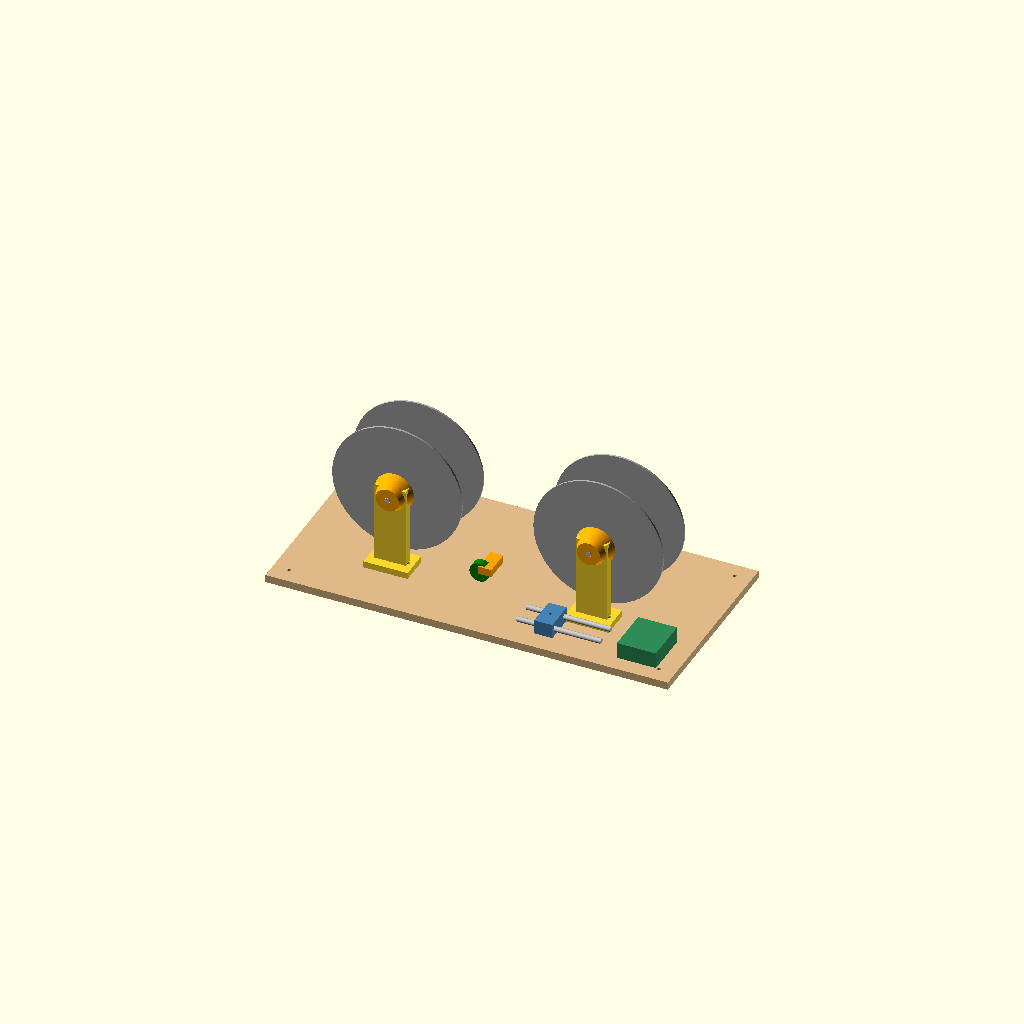
Cell 1: the model at its default parameters.
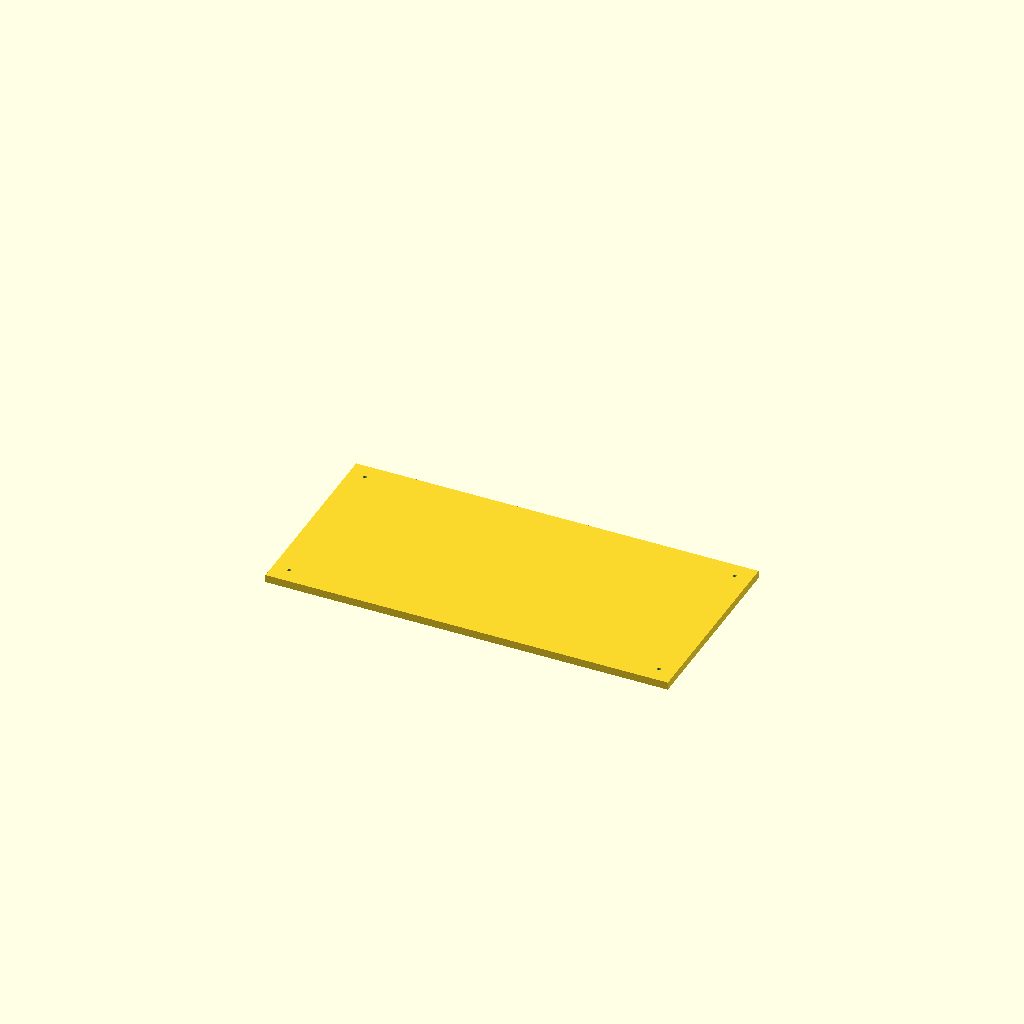
Cell 2: part = "base" (everything else at default).
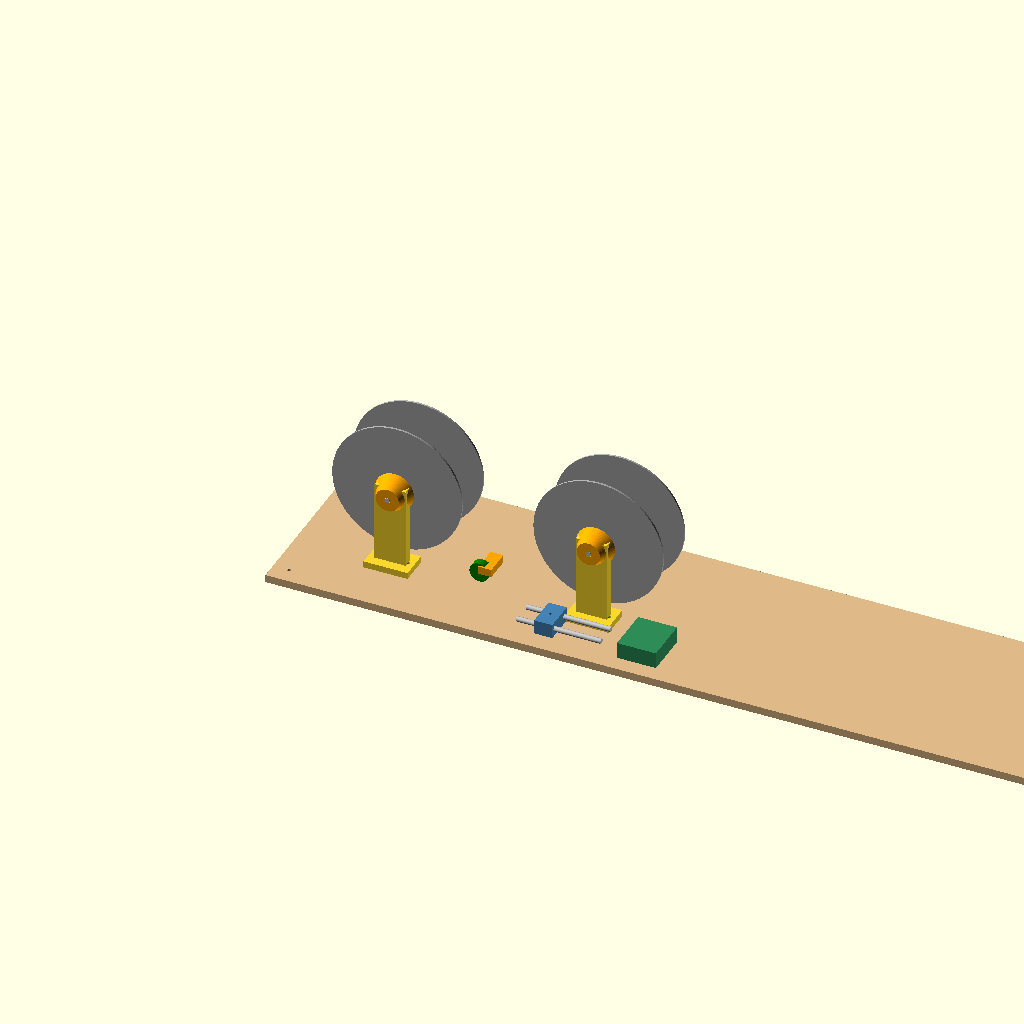
Cell 3 — base_length set to 1240, the other parameters unchanged.
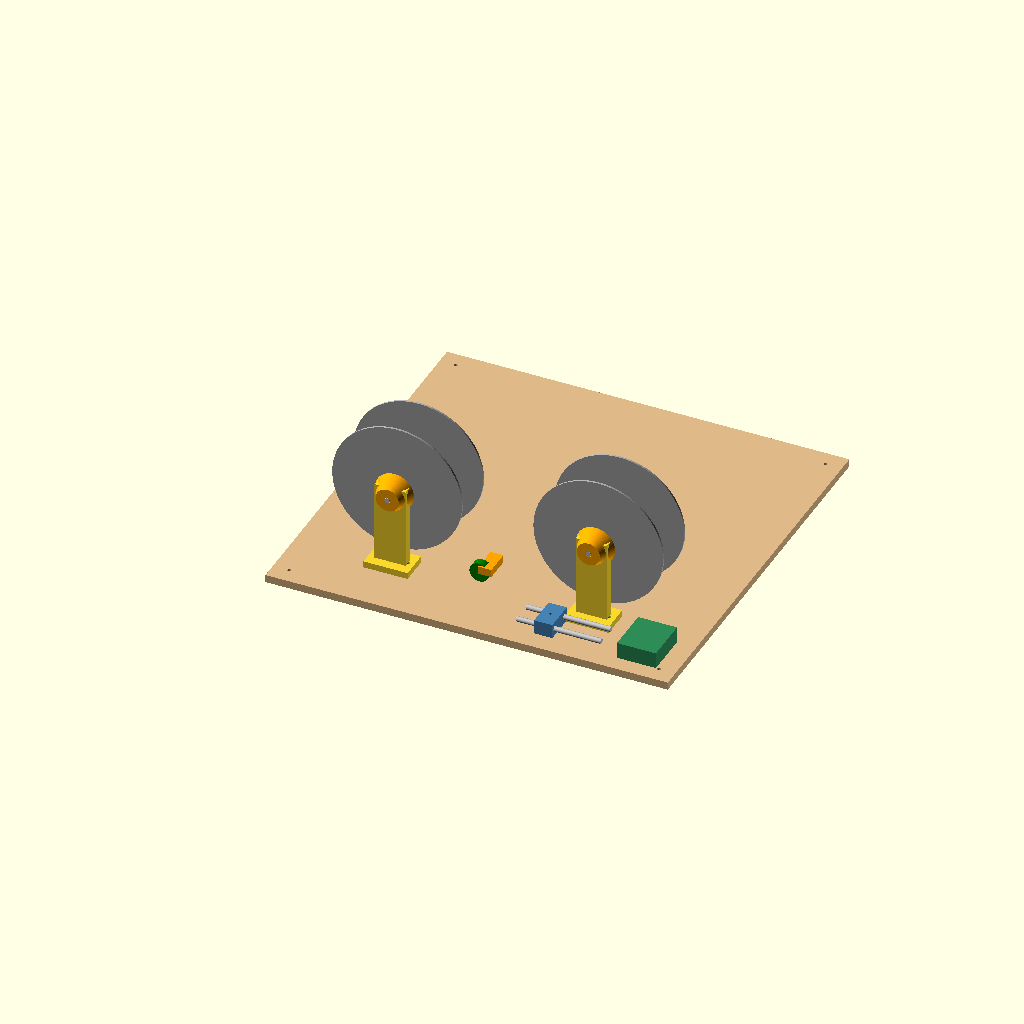
Cell 4: the same model with base_depth = 600.
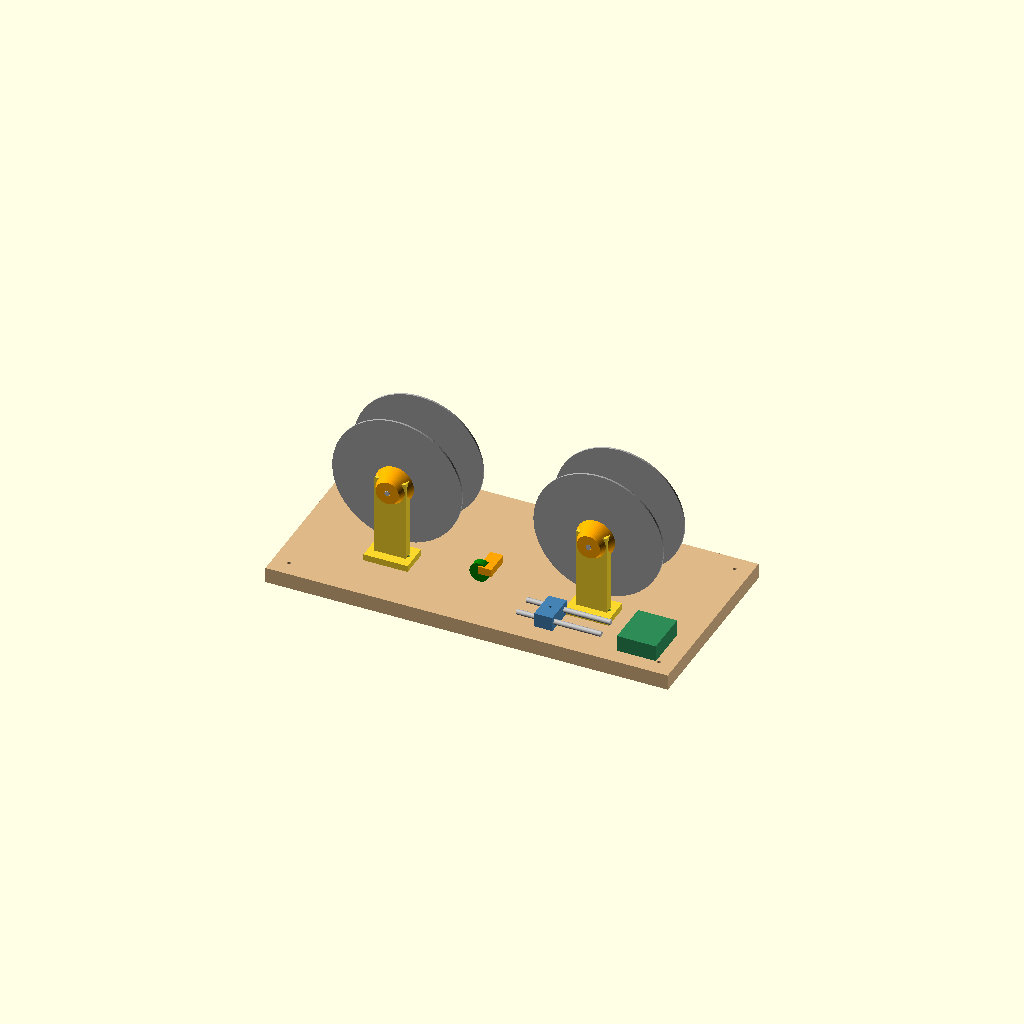
Cell 5 — base_thickness set to 24, the other parameters unchanged.
All cells are drawn from one camera (rotation 55°, 0°, 25°, orthographic, colour scheme Cornfield), so only the parameter changes between them.
Source of the model, hardware/cad/rewinder.scad:
// Original educational concept, GAIA Open Filament Rewinder.
// PROPOSTA CONCEITUAL / NOT FABRICATION READY. Dimensions in mm (ASSUMED).
// No measured hardware, verified fit, bearing seat tolerance or load rating.
$fn = 64;
configuration = "Smart"; // [Lite,Smart]
part = "assembly"; // [assembly,base,bearing_tower,cone,guide_carriage]
exploded = 0; // separation in mm for conceptual review
base_length = 620;
base_depth = 300;
base_thickness = 12;
spool_flange_diameter = 200;
spool_barrel_diameter = 80;
spool_width = 70;
spool_bore = 52;
shaft_diameter = 8;
shaft_height = 135;
shaft_length = 140;
spool_center_spacing = 310;
bearing_outer_diameter = 22;
bearing_width = 7;
bearing_seat_clearance = 0.3; // ASSUMED, requires material-specific coupons
shaft_clearance = 0.5;
tower_thickness = 15;
tower_width = 48;
mount_hole_diameter = 5.5;
cone_small_diameter = 36;
cone_large_diameter = 60;
cone_length = 24;
guide_travel = 80;
guide_rod_diameter = 8;
guide_rod_spacing = 32;
guide_eye_diameter = 4;
measuring_wheel_diameter = 30;
measuring_wheel_width = 12;
motor_body_diameter = 37;
motor_body_length = 73;
motor_shaft_diameter = 6;
assert(spool_center_spacing > spool_flange_diameter+30, "Concept spools overlap");
assert(shaft_height > spool_flange_diameter/2+base_thickness, "Flange intersects base");
assert(cone_small_diameter < spool_bore && cone_large_diameter > spool_bore, "Cone must span bore");
assert(guide_travel >= spool_width, "Guide cannot cover barrel");

module base() {
 difference() {
  cube([base_length,base_depth,base_thickness]);
  for(x=[25,base_length-25],y=[25,base_depth-25])
   translate([x,y,-1]) cylinder(d=mount_hole_diameter,h=base_thickness+2);
 }
}
module bearing_tower() {
 difference() {
  union() {cube([tower_width,tower_thickness,shaft_height]);
   translate([-10,-15,0]) cube([tower_width+20,tower_thickness+30,10]);}
  translate([tower_width/2,-1,shaft_height-15]) rotate([-90,0,0])
   cylinder(d=bearing_outer_diameter+bearing_seat_clearance,h=tower_thickness+2);
  for(x=[0,tower_width]) translate([x,tower_thickness/2,-1]) cylinder(d=mount_hole_diameter,h=12);
 }
}
module cone(){difference(){cylinder(d1=cone_large_diameter,d2=cone_small_diameter,h=cone_length);
 translate([0,0,-1]) cylinder(d=shaft_diameter+shaft_clearance,h=cone_length+2);}}
module guide_carriage(){difference(){cube([28,48,22]);
 for(y=[8,8+guide_rod_spacing]) translate([-1,y,11]) rotate([0,90,0]) cylinder(d=guide_rod_diameter+shaft_clearance,h=30);
 translate([14,24,-1]) cylinder(d=guide_eye_diameter,h=24);}}
module spool(){rotate([90,0,0]) {color("slategray") cylinder(d=spool_barrel_diameter,h=spool_width,center=true);
 for(y=[-spool_width/2,spool_width/2]) translate([0,0,y]) color("darkgray") cylinder(d=spool_flange_diameter,h=3,center=true);}}
module station(x){
 for(y=[90,210]) translate([x-tower_width/2,y,base_thickness+exploded]) bearing_tower();
 translate([x,150,shaft_height-15+base_thickness+2*exploded]) spool();
 translate([x,80,shaft_height-15+base_thickness]) rotate([-90,0,0]) color("silver") cylinder(d=shaft_diameter,h=shaft_length);
 for(y=[105,195]) translate([x,y,shaft_height-15+base_thickness+exploded]) rotate([90,0,0]) color("orange") cone();
}
module assembly(){
 color("burlywood") base();
 station(150); station(150+spool_center_spacing);
 // Motor envelope and direct compliant-coupling space, no gearbox CAD copied.
 translate([150+spool_center_spacing,250,shaft_height-15+base_thickness]) rotate([90,0,0]) color("steelblue") cylinder(d=motor_body_diameter,h=motor_body_length);
 // Passive tensioner envelope, not a calibrated tension sensor.
 translate([300,60,65]) color("orange") cube([20,40,12]);
 translate([400,30,base_thickness]) color("steelblue") guide_carriage();
 if(configuration=="Smart") {
  for(y=[38,38+guide_rod_spacing]) translate([370,y,base_thickness+11]) rotate([0,90,0]) color("silver") cylinder(d=guide_rod_diameter,h=guide_travel+50);
  translate([300,75,65]) rotate([90,0,0]) color("green") cylinder(d=measuring_wheel_diameter,h=measuring_wheel_width);
  translate([530,25,base_thickness]) color("seagreen") cube([60,70,25]);
 }
}
if(part=="base") base();
else if(part=="bearing_tower") bearing_tower();
else if(part=="cone") cone();
else if(part=="guide_carriage") guide_carriage();
else assembly();
Customizer parameters (derived from the source; name, type, default, range or options):
configuration: string, default "Smart", options "Lite", "Smart"
part: string, default "assembly", options "assembly", "base", "bearing_tower", "cone", "guide_carriage"
exploded: number, default 0
base_length: number, default 620
base_depth: number, default 300
base_thickness: number, default 12
spool_flange_diameter: number, default 200
spool_barrel_diameter: number, default 80
spool_width: number, default 70
spool_bore: number, default 52
shaft_diameter: number, default 8
shaft_height: number, default 135
shaft_length: number, default 140
spool_center_spacing: number, default 310
bearing_outer_diameter: number, default 22
bearing_width: number, default 7
bearing_seat_clearance: number, default 0.3
shaft_clearance: number, default 0.5
tower_thickness: number, default 15
tower_width: number, default 48
mount_hole_diameter: number, default 5.5
cone_small_diameter: number, default 36
cone_large_diameter: number, default 60
cone_length: number, default 24
guide_travel: number, default 80
guide_rod_diameter: number, default 8
guide_rod_spacing: number, default 32
guide_eye_diameter: number, default 4
measuring_wheel_diameter: number, default 30
measuring_wheel_width: number, default 12
motor_body_diameter: number, default 37
motor_body_length: number, default 73
motor_shaft_diameter: number, default 6
